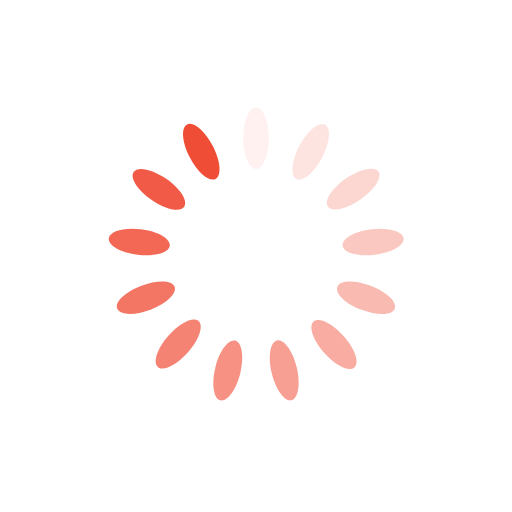
t = 0.00 s
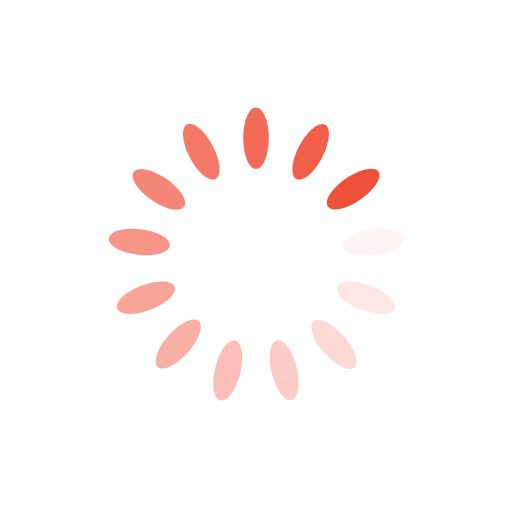
t = 0.14 s
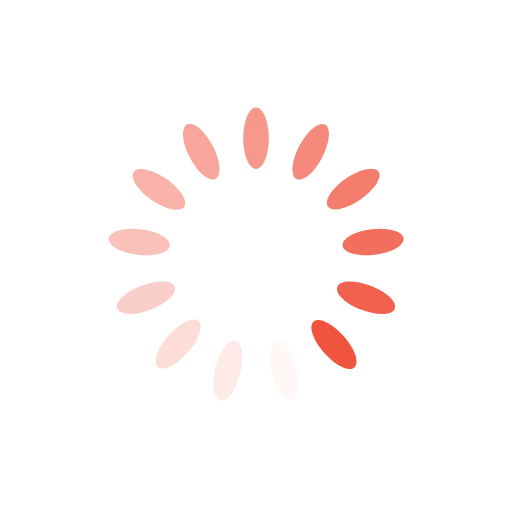
t = 0.28 s
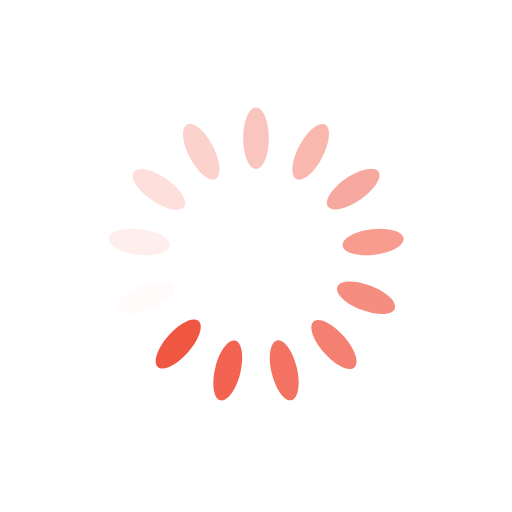
t = 0.42 s

The animated SVG that drew these frames (rendered in a browser with its animation timeline set to each time). Animation: 13 SMIL elements (animate=13); one cycle of 0.56 s, repeats indefinitely.

<?xml version="1.0" encoding="utf-8"?>
<!-- Generator: Adobe Illustrator 28.0.0, SVG Export Plug-In . SVG Version: 6.00 Build 0)  -->
<svg version="1.1" id="Camada_1" xmlns="http://www.w3.org/2000/svg" xmlns:xlink="http://www.w3.org/1999/xlink" x="0px" y="0px"
	 viewBox="0 0 80 80" style="enable-background:new 0 0 80 80;" xml:space="preserve">
<style type="text/css">
	.st0{fill:#F04D37;}
</style>
<g transform="rotate(0 50 50)">
	<path class="st0" d="M40,16.8L40,16.8c1.1,0,2,2.1,2,4.8l0,0c0,2.7-0.9,4.8-2,4.8l0,0c-1.1,0-2-2.1-2-4.8l0,0
		C38,18.9,38.9,16.8,40,16.8z	">
<animate  accumulate="none" additive="replace" attributeName="opacity" begin="-0.5128205128205128s" calcMode="linear" dur="0.5555555555555556s" fill="remove" keyTimes="0;1" repeatCount="indefinite" restart="always" values="1;0">
			</animate>
	</path>
</g>
<g transform="rotate(27.692307692307693 50 50)">
	<path class="st0" d="M36.5,22.6L36.5,22.6c1.1,0,2,2.1,2,4.8l0,0c0,2.7-0.9,4.8-2,4.8l0,0c-1.1,0-2-2.1-2-4.8l0,0
		C34.5,24.7,35.4,22.6,36.5,22.6z	">
<animate  accumulate="none" additive="replace" attributeName="opacity" begin="-0.47008547008547s" calcMode="linear" dur="0.5555555555555556s" fill="remove" keyTimes="0;1" repeatCount="indefinite" restart="always" values="1;0">
			</animate>
	</path>
</g>
<g transform="rotate(55.38461538461539 50 50)">
	<path class="st0" d="M36.1,29.3L36.1,29.3c1.1,0,2,2.1,2,4.8l0,0c0,2.7-0.9,4.8-2,4.8l0,0c-1.1,0-2-2.1-2-4.8l0,0
		C34.1,31.5,35,29.3,36.1,29.3z	">
<animate  accumulate="none" additive="replace" attributeName="opacity" begin="-0.42735042735042733s" calcMode="linear" dur="0.5555555555555556s" fill="remove" keyTimes="0;1" repeatCount="indefinite" restart="always" values="1;0">
			</animate>
	</path>
</g>
<g transform="rotate(83.07692307692308 50 50)">
	<path class="st0" d="M38.9,35.5L38.9,35.5c1.1,0,2,2.1,2,4.8l0,0c0,2.7-0.9,4.8-2,4.8l0,0c-1.1,0-2-2.1-2-4.8l0,0
		C36.9,37.7,37.8,35.5,38.9,35.5z	">
<animate  accumulate="none" additive="replace" attributeName="opacity" begin="-0.3846153846153846s" calcMode="linear" dur="0.5555555555555556s" fill="remove" keyTimes="0;1" repeatCount="indefinite" restart="always" values="1;0">
			</animate>
	</path>
</g>
<g transform="rotate(110.76923076923077 50 50)">
	<path class="st0" d="M44.2,39.7L44.2,39.7c1.1,0,2,2.1,2,4.8l0,0c0,2.7-0.9,4.8-2,4.8l0,0c-1.1,0-2-2.1-2-4.8l0,0
		C42.2,41.8,43.1,39.7,44.2,39.7z	">
<animate  accumulate="none" additive="replace" attributeName="opacity" begin="-0.34188034188034183s" calcMode="linear" dur="0.5555555555555556s" fill="remove" keyTimes="0;1" repeatCount="indefinite" restart="always" values="1;0">
			</animate>
	</path>
</g>
<g transform="rotate(138.46153846153845 50 50)">
	<path class="st0" d="M50.9,40.9L50.9,40.9c1.1,0,2,2.1,2,4.8l0,0c0,2.7-0.9,4.8-2,4.8l0,0c-1.1,0-2-2.1-2-4.8l0,0
		C48.9,43.1,49.7,40.9,50.9,40.9z	">
<animate  accumulate="none" additive="replace" attributeName="opacity" begin="-0.29914529914529914s" calcMode="linear" dur="0.5555555555555556s" fill="remove" keyTimes="0;1" repeatCount="indefinite" restart="always" values="1;0">
			</animate>
	</path>
</g>
<g transform="rotate(166.15384615384616 50 50)">
	<path class="st0" d="M57.3,38.9L57.3,38.9c1.1,0,2,2.1,2,4.8l0,0c0,2.7-0.9,4.8-2,4.8l0,0c-1.1,0-2-2.1-2-4.8l0,0
		C55.3,41.1,56.2,38.9,57.3,38.9z	">
<animate  accumulate="none" additive="replace" attributeName="opacity" begin="-0.2564102564102564s" calcMode="linear" dur="0.5555555555555556s" fill="remove" keyTimes="0;1" repeatCount="indefinite" restart="always" values="1;0">
			</animate>
	</path>
</g>
<g transform="rotate(193.84615384615384 50 50)">
	<path class="st0" d="M62.1,34.1L62.1,34.1c1.1,0,2,2.1,2,4.8l0,0c0,2.7-0.9,4.8-2,4.8l0,0c-1.1,0-2-2.1-2-4.8l0,0
		C60.1,36.3,61,34.1,62.1,34.1z	">
<animate  accumulate="none" additive="replace" attributeName="opacity" begin="-0.21367521367521367s" calcMode="linear" dur="0.5555555555555556s" fill="remove" keyTimes="0;1" repeatCount="indefinite" restart="always" values="1;0">
			</animate>
	</path>
</g>
<g transform="rotate(221.53846153846155 50 50)">
	<path class="st0" d="M64.1,27.7L64.1,27.7c1.1,0,2,2.1,2,4.8l0,0c0,2.7-0.9,4.8-2,4.8l0,0c-1.1,0-2-2.1-2-4.8l0,0
		C62.1,29.8,63,27.7,64.1,27.7z	">
<animate  accumulate="none" additive="replace" attributeName="opacity" begin="-0.17094017094017092s" calcMode="linear" dur="0.5555555555555556s" fill="remove" keyTimes="0;1" repeatCount="indefinite" restart="always" values="1;0">
			</animate>
	</path>
</g>
<g transform="rotate(249.23076923076923 50 50)">
	<path class="st0" d="M62.9,21L62.9,21c1.1,0,2,2.1,2,4.8l0,0c0,2.7-0.9,4.8-2,4.8l0,0c-1.1,0-2-2.1-2-4.8l0,0
		C60.9,23.1,61.8,21,62.9,21z	">
<animate  accumulate="none" additive="replace" attributeName="opacity" begin="-0.1282051282051282s" calcMode="linear" dur="0.5555555555555556s" fill="remove" keyTimes="0;1" repeatCount="indefinite" restart="always" values="1;0">
			</animate>
	</path>
</g>
<g transform="rotate(276.9230769230769 50 50)">
	<path class="st0" d="M58.7,15.7L58.7,15.7c1.1,0,2,2.1,2,4.8l0,0c0,2.7-0.9,4.8-2,4.8l0,0c-1.1,0-2-2.1-2-4.8l0,0
		C56.7,17.8,57.6,15.7,58.7,15.7z	">
<animate  accumulate="none" additive="replace" attributeName="opacity" begin="-0.08547008547008546s" calcMode="linear" dur="0.5555555555555556s" fill="remove" keyTimes="0;1" repeatCount="indefinite" restart="always" values="1;0">
			</animate>
	</path>
</g>
<g transform="rotate(304.61538461538464 50 50)">
	<path class="st0" d="M52.5,12.9L52.5,12.9c1.1,0,2,2.1,2,4.8l0,0c0,2.7-0.9,4.8-2,4.8l0,0c-1.1,0-2-2.1-2-4.8l0,0
		C50.5,15,51.4,12.9,52.5,12.9z	">
<animate  accumulate="none" additive="replace" attributeName="opacity" begin="-0.04273504273504273s" calcMode="linear" dur="0.5555555555555556s" fill="remove" keyTimes="0;1" repeatCount="indefinite" restart="always" values="1;0">
			</animate>
	</path>
</g>
<g transform="rotate(332.3076923076923 50 50)">
	<path class="st0" d="M45.8,13.3L45.8,13.3c1.1,0,2,2.1,2,4.8l0,0c0,2.7-0.9,4.8-2,4.8l0,0c-1.1,0-2-2.1-2-4.8l0,0
		C43.8,15.4,44.7,13.3,45.8,13.3z	">
<animate  accumulate="none" additive="replace" attributeName="opacity" begin="0s" calcMode="linear" dur="0.5555555555555556s" fill="remove" keyTimes="0;1" repeatCount="indefinite" restart="always" values="1;0">
			</animate>
	</path>
</g>
</svg>
